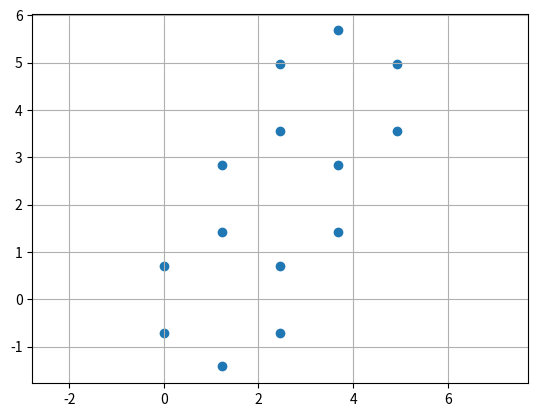
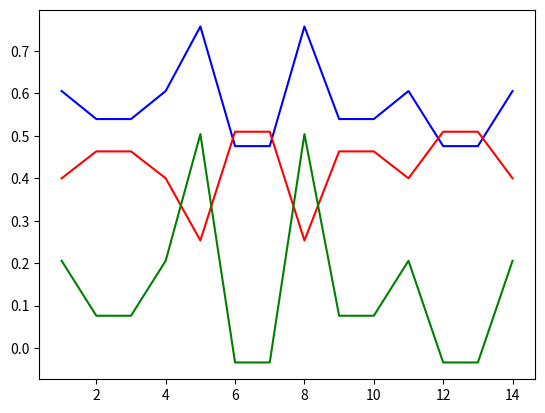
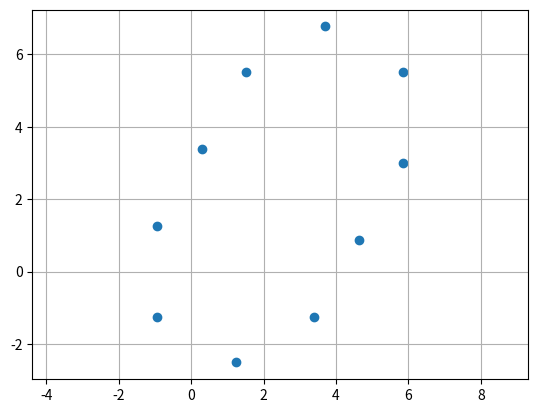

Write Python code to recreate these figures, in order.
import numpy as np
import matplotlib.pyplot as plt
from collections import defaultdict
 

def anthrancene():
    xyz = {}
    counter = np.arange(3)
    for i in counter:
        for j in range(6):
            theta = j * np.pi / 3 + (np.pi/6) # The 30deg is to turn the hexagons on its side
            x, y, z = np.cos(theta)+np.sqrt(3)/2+i*np.sqrt(3)/2, np.sin(theta)+i*3/2, 0
            xyz[f"{x}, {y}, {z}"] = [x, y, z]
    nri_list = ['Test']
    xyz_array = np.array(list(xyz.values()))
    while len(nri_list) > 0:
        nri_list = []
        for nri, i in enumerate(xyz_array):
            for nrj, j in enumerate(xyz_array):
                if nri == nrj:
                    continue
                else:
                    if np.isclose(i,j, atol=0.03).all() == np.array([True, True, True]).all():
                        nri_list.append(nri)
        if not nri_list:
            break
        del_val = nri_list[0]
        nri_list = [k for k in nri_list if k != del_val]
        xyz_array = np.delete(xyz_array, del_val, 0)
    return xyz_array * CC_BOND
 
def generateGoblet():
    ### Turn and duplicate triangulene structure to form Clar's goblet
    lower = generateTriangulene()
    upper = lower.copy()
    upper[:, 1] = -upper[:, 1]+1
    whole = np.concatenate((lower, upper), axis = 0)
    return whole

def generateTriangulene():
    xyz = []
    ### First layer
    for j in range(6):
        theta = j * np.pi / 3 + (np.pi/6) # The 30deg is to turn the hexagons on its side
        xyz.append([np.cos(theta), np.sin(theta)-2.5, 0])
    for k in range(2,5,2):
        for i in [0, 1, 4, 5]:
            theta = i * np.pi / 3 + (np.pi/6)
            xyz.append([np.cos(theta)+k*np.sqrt(3)/2, np.sin(theta)-2.5, 0])
    ### Second layer
    for j in [0,1,2]:
        theta = j * np.pi / 3 + (np.pi/6) # The 30deg is to turn the hexagons on its side
        xyz.append([np.cos(theta)+2*np.sqrt(3)/4, np.sin(theta)+1.5-2.5, 0])
    ### Third layer
    for i in [0, 1]:
        theta = i * np.pi / 3 + (np.pi/6)
        xyz.append([np.cos(theta)+3*np.sqrt(3)/2, np.sin(theta)+1.5-2.5, 0])
    return np.array(xyz)

def mult_sort(arr, tolerance = 0.3, print_it = False):
    if isinstance(arr, np.ndarray):
            arr = arr.tolist()

    # Group similar values using bins
    grouped = defaultdict(list)
    for value in arr:
        # Only works for numeric values
        placed = False
        for key in grouped:
            if abs(value - key) <= tolerance:
                grouped[key].append(value)
                placed = True
                break
        if not placed:
            grouped[value].append(value)

    # Sort and summarize
    sorted_items = sorted(
        [(round(np.mean(values), 3), len(values)) for values in grouped.values()]
    )

    # Display
    if print_it == True:
        print("Value\tMultiplicity")
        for value, multiplicity in sorted_items:
            print(f"{value}\t{multiplicity}")
            pass
    return sorted_items

def n_triangulene(N):
    xyz = {}
    counter = np.arange(N)
    for i in counter:
        for j in range(6):
            theta = j * np.pi / 3 + (np.pi/6) # The 30deg is to turn the hexagons on its side
            x, y, z = np.cos(theta)+np.sqrt(3)/2+i*np.sqrt(3)/2, np.sin(theta)+i*3/2, 0
            xyz[f"{x}, {y}, {z}"] = [x, y, z]
            xyz[f"{-x+np.sqrt(3)}, {y}, {z}"] = [-x+np.sqrt(3), y, z]
                    
    if N > 2:
        length = N-2
        dists = np.array(list(xyz.values()))
        for dist in dists:
            dist[0] += -np.sqrt(3)/2
            dist[1] += np.sqrt(3)/2
            if np.linalg.norm(dist) <= length + length*np.sqrt(3)/2:
                xyz[f"{dist[0]+np.sqrt(3)/2}, {3+dist[1]-np.sqrt(3)/2}, {z}"] = [dist[0]+np.sqrt(3)/2, 3+dist[1]-np.sqrt(3)/2, z]
                #plt.scatter(dist[0]+np.sqrt(3)/2, 3+dist[1]-np.sqrt(3)/2, color = 'b')
    if N > 4:
        length = N-2.25
        dists = np.array(list(xyz.values()))
        for dist in dists:
            dist[0] += -np.sqrt(3)/2
            dist[1] += np.sqrt(3)/2
            if np.linalg.norm(dist) <= length + length*np.sqrt(3)/2:
                xyz[f"{dist[0]+np.sqrt(3)/2}, {3+dist[1]-np.sqrt(3)/2}, {z}"] = [dist[0]+np.sqrt(3)/2, 3+dist[1]-np.sqrt(3)/2, z]
                #plt.scatter(dist[0]+np.sqrt(3)/2, 3+dist[1]-np.sqrt(3)/2, color = 'g')
    if N > 6:
        length = N-2.25
        dists = np.array(list(xyz.values()))
        for dist in dists:
            dist[0] += -np.sqrt(3)/2
            dist[1] += np.sqrt(3)/2
            if np.linalg.norm(dist) <= length + length*np.sqrt(3)/2:
                xyz[f"{dist[0]+np.sqrt(3)/2}, {3+dist[1]-np.sqrt(3)/2}, {z}"] = [dist[0]+np.sqrt(3)/2, 3+dist[1]-np.sqrt(3)/2, z]
                #plt.scatter(dist[0]+np.sqrt(3)/2, 3+dist[1]-np.sqrt(3)/2, color = 'g')
    #plt.show()
    
    # Remove duplicate points due to approximation errors
    nri_list = ['Test']
    xyz_array = np.array(list(xyz.values()))
    while len(nri_list) > 0:
        nri_list = []
        for nri, i in enumerate(xyz_array):
            for nrj, j in enumerate(xyz_array):
                if nri == nrj:
                    continue
                else:
                    if np.isclose(i,j, atol=0.03).all() == np.array([True, True, True]).all():
                        nri_list.append(nri)
        if not nri_list:
            break
        del_val = nri_list[0]
        nri_list = [k for k in nri_list if k != del_val]
        xyz_array = np.delete(xyz_array, del_val, 0)

    return xyz_array

CC_BOND = 1.42
CC_CUTOFF = 1.6
CH_BOND = 1.09

def add_hydrogen(xyz):
    xyz = np.asarray(xyz)
    nC = len(xyz)
    neighbors = [[] for _ in range(nC)]
    for i in range(nC):
        for j in range(i+1, nC):
            d = np.linalg.norm(xyz[i] - xyz[j])
            if d < CC_CUTOFF:
                neighbors[i].append(j)
                neighbors[j].append(i)
    hydrogens = []
    for i, nbrs in enumerate(neighbors):
        coord = len(nbrs)
        # sp2 carbon wants 3 bonds
        missing = 3 - coord
        if missing <= 0:
            continue
        ri = xyz[i]
        # Sum of bond vectors to neighbors
        bond_vecs = np.zeros(3)
        for j in nbrs:
            bond_vecs += (xyz[j] - ri)
        # Outward direction is opposite of bond sum
        if np.linalg.norm(bond_vecs) < 1e-6:
            continue
        direction = -bond_vecs / np.linalg.norm(bond_vecs)
        # Add hydrogens (usually 1 for triangulene edges)
        for _ in range(missing):
            h_pos = ri + CH_BOND * direction
            hydrogens.append(h_pos)
    return np.array(hydrogens)

################################################################################
# Lattice points and number of electrons with fixed distances.
################################################################################

def plot_hubbard(nr_points):
    energy_list_singlet = np.zeros(nr_points)
    energy_list_triplet = np.zeros(nr_points)
    hubbard_U = np.linspace(0, 6, nr_points)
    count = 0
    for i in range(0, nr_points, 1):
        _, total_energy_triplet = Hubbard(hubbard_U[i], 1)
        _, total_energy_singlet = Hubbard(hubbard_U[i], 0)
        energy_list_singlet[count] = total_energy_singlet
        energy_list_triplet[count] = total_energy_triplet
        count += 1
    dist = energy_list_singlet-energy_list_triplet
    np.savetxt(f"S-T_dist{nr_points}", dist)
    plt.plot(hubbard_U, energy_list_singlet, color = 'blue', label="Singlet")
    #plt.scatter(hubbard_U, energy_list_singlet, color = 'blue', marker = '.')
    plt.plot(hubbard_U, energy_list_triplet, color = 'red', label ="Triplet")
    #plt.scatter(hubbard_U, energy_list_triplet, color = 'red', marker = '.')
    plt.grid()
    plt.legend()
    plt.xlabel(r'Hubbard $U$ [eV]')
    plt.ylabel(r'$\hbar\omega$ [eV]')
    plt.xlim(0,6)
    #plt.clf()
    plt.show()

### With Hubbard, to third nearest neighbors
def Hubbard(U, S_z):
    global xyz
    N = len(xyz) # Num. sites and electrons (at half-filling)
    
    # Hubbard parameter U [eV]
    delta1 = 2.7
    delta2 = 0.20
    delta3 = 0.18
    
    ##################################################################
    ### FOR THE SUPPLEMENTARY INFORMATION OF NATURE ARTICLE: https://www.nature.com/articles/s41557-025-01776-1
    # Spinless Hamiltonian H0
    H0 = np.zeros((N, N))
    
    first = np.zeros((N,N), dtype=int)
    second = np.zeros((N,N), dtype=int)
    third = np.zeros((N,N), dtype=int)
    distances = np.linalg.norm(xyz[:, np.newaxis] - xyz, axis=2)
    for i in range(N):
        nearest = mult_sort(distances[i])[1:4]
        nearest = [i[0] for i in nearest]
        first[i] = np.isclose(distances[i], nearest[0], atol=0.1)
        second[i] = np.isclose(distances[i], nearest[1], atol=0.1)
        #third[i] = np.isclose(distances[i], nearest[2], atol=0.1)
        #first[i] = np.isclose(distances[i], 1.42, atol=0.1) #1.00 1.42
        #second[i] = np.isclose(distances[i], 2.46, atol=0.1) #1.73 2.46
        third[i] = np.isclose(distances[i], 2.0, atol=0.1) #2.646 2.84
    H0 += -delta1*first-delta2*second-delta3*third
    ##################################################################
    """
    ### FOR THE RIGID AND REGULAR STRUCTURE USING GEN-FUNCTIONS
    # Spinless Hamiltonian H0 (i.e. all but the diagonal)
    H0 = np.zeros((N, N))
    distances = np.linalg.norm(xyz[:, np.newaxis] - xyz, axis=2)    
    H0[np.isclose(distances, 1, atol=0.1)] = -delta1
    H0[np.isclose(distances, 1.73, atol=0.1)] = -delta2
    H0[np.isclose(distances, 2, atol=0.1)] = -delta3
    """
    ##################################################################
    
    ### Spin part
    # Double the system size to accomodate for spin, i.e. two spin blocks: spin-up [0:N], spin-down [N:2N]
    H_spin = np.zeros((2*N, 2*N))
    H_spin[:N, :N] = H0  # Spin-up block
    H_spin[N:, N:] = H0  # Spin-down block

    # Use mean-field approximation for the Hubbard parameter U.
    # This uses an initial guess for the distribution of spin up and spin down electrons in the structure
    # Later we iterate in a "self-consistent" loop to achieve occupation values for n_up and n_down, that
    # does not change. This happens by calculating the the eigenvalues and -vectors of H_total, occupying
    # half of the allowed states (half-filling) and noting if n_up and n_down have significantly changed
    # from the previous iteration.
    

    num_electrons = N # Assume one electron per site (half-filling)
    # Occupy the spin up and spin down separately
    num_up = round(num_electrons/2 + S_z) # Number of spin up
    num_down = round(num_electrons/2 - S_z) # Number of spin down

    #n_up = np.full(N, 0.5)-1e7 # Inital guess
    #n_down = np.full(N, 0.5)+1e7
    n_up = np.ones(N) * num_up/N
    n_down = np.ones(N) * num_down/N
    alpha = 0.2

    # The self-consistent loop
    for iteration in range(10000):
        #H_off_diag = np.zeros((N,N))
        H_U = np.zeros((2*N, 2*N)) # The on-site Hubbard terms
        
        # Adding the Hubbard parameter to each of the spin-up and spin-down states
        H_U[:N, :N] += np.diag(U * (n_down-1/2))  # for spin-up
        H_U[N:, N:] += np.diag(U * (n_up-1/2))    # for spin-down
        
        H_total = H_spin + H_U

        H_up = H_total[:N, :N] # Hamilton spin up
        H_down = H_total[N:, N:] # Hamilton spin down
        
        eigvals_up, eigvecs_up = np.linalg.eigh(H_up)
        eigvals_down, eigvecs_down = np.linalg.eigh(H_down)

        # Since we earlier did split up the Hamiltonian in spin up for [0:N] and spin down for [N:2N] parts
        # we use the pairs for each. So H_up for spin up and H_down for spin down.
        idx = np.argsort(eigvals_up)
        occ_states_up = eigvecs_up[:, idx[:num_up]]
        idx = np.argsort(eigvals_down)
        occ_states_down = eigvecs_down[:, idx[:num_down]]
        
        #occ_states_up = eigvecs_up[:, :num_up]
        #occ_states_down = eigvecs_down[:, :num_down]
        
        # Project onto site occupations
        n_up_new = np.sum(np.abs(occ_states_up)**2, axis=1)
        n_down_new = np.sum(np.abs(occ_states_down)**2, axis=1)
        
        # Checking the convergence of n_up and n_down
        tolerance = 1e-12
        if np.max(np.abs(n_up - n_up_new)) < tolerance and np.max(np.abs(n_down - n_down_new)) < tolerance:
            print(f"Converged after {iteration} iterations.")
            #print(H_total) # Sanity check
            break
        elif iteration == 9999:
            print("Max iteration, did not converge")
        # Linear comb. for faster convergence. Uses the electron densities from both new and old n.
        n_up = alpha * n_up_new + (1 - alpha) * n_up
        n_down = alpha * n_down_new + (1 - alpha) * n_down
    
    E_kinetic = np.sum(eigvals_up[:num_up]) + np.sum(eigvals_down[:num_down])
    E_interaction = -U * np.sum((n_up_new-1/2) * (n_down_new-1/2))
    total_energy = E_kinetic + E_interaction/2
    #print("tot:", total_energy)
    #print("kin:", E_kinetic)
    #print("U:", E_interaction)
    #print("N:", N)
    print(n_up_new)
    print(n_down_new)
    return H_total, total_energy, n_up_new, n_down_new

def carbon_old(spin_density, xyz, S):
    leng = len(spin_density)
    FC0 = 86.7
    FC1 = -33.1
    DC0 = 173.3
    DC1 = 4.6 
    Q0 = np.diag((-1, -1, 2))/2
    distances = np.linalg.norm(xyz[:, np.newaxis] - xyz, axis=2)
    A_iso = []
    A_dip = []
    A_total = np.zeros((leng,3,3))
    for i in range(leng):
        nearest_dist = np.sort(distances[i])[1]
        mask = np.isclose(nearest_dist, distances[i], atol=0.1)
        nearest_spin_density = spin_density*mask
        A_iso.append(FC0*spin_density[i]+FC1*np.sum(nearest_spin_density))
        distances2 = xyz[:, np.newaxis] - xyz
        sub_dist_arr = (distances2[i].T * mask).T
        Qvm = np.zeros((leng, 3, 3))
        for j, vm in enumerate(sub_dist_arr):
            prod = 3 * vm.T @ vm
            len_vm = np.linalg.norm(vm)
            if -0.0001 < len_vm < 0.0001:
                continue
            iden = np.diag((1,1,1))
            Qvm[j] = (prod - len_vm**2*iden)/len_vm**5
        summa = np.zeros((3,3))
        for k in range(leng):
            summa += Qvm[k] * nearest_spin_density[k]
        A_dip.append(DC0*Q0*spin_density[i]+DC1*summa)
        print('here!', np.trace(DC0*Q0*spin_density[i]+DC1*summa))
    A_iso = np.array(A_iso)#/(2*S)
    A_dip = np.array(A_dip)#/(2*S)
    for l in range(leng):
        A_total[l] = A_iso[l] * np.diag((1,1,1)) + A_dip[l]
    return A_iso, A_total


def carbon(spin_density, xyz, S):
    dim = len(spin_density)
    Q0 = np.diag((-1, -1, 2))/2
    FC0 = 86.7
    FC1 = -33.1
    DC0 = 173.3
    DC1 = 4.6 
    distances = np.linalg.norm(xyz[:, np.newaxis] - xyz, axis=2)
    A_dip = []
    A_iso = []
    A_total = np.zeros((dim,3,3))
    for i in range(dim):
        #nearest_dist = np.sort(distances[i])[1]
        mask = (distances[i] < 1.7) & (distances[i] > 1e-6) #np.isclose(nearest_dist, distances[i], atol=0.5)
        mask[i] = False
        nearest_spin_density = spin_density*mask
        A_iso.append(FC0*spin_density[i]+FC1*np.sum(nearest_spin_density))
        distances2 = xyz[:, np.newaxis] - xyz
        sub_dist_arr = (distances2[i]) * mask[:, None]  #.T * mask).T
        Qvm = np.zeros((dim, 3, 3))
        for j, vm in enumerate(sub_dist_arr):
            prod = 3 * np.outer(vm, vm)
            len_vm = np.linalg.norm(vm)
            if len_vm < 0.0001:
                continue
            iden = np.diag((1,1,1))
            Qvm[j] = (prod - len_vm**2*iden)/len_vm**5
        summa = np.zeros((3,3))
        for k in range(dim):
            summa += Qvm[k] * nearest_spin_density[k]
        A_dip.append(DC0*Q0*spin_density[i]+DC1*summa)
    A_iso = np.array(A_iso)#/(2*S)
    A_dip = np.array(A_dip)#/(2*S)
    for l in range(dim):
        A_total[l] = A_iso[l] * np.diag((1,1,1)) + A_dip[l]
    return A_iso, A_total

def hydro(spin_density, xyz, hydro_xyz, S): #C-H sigma orbitals!! Or maybe an additional interaktion of a C-13
    leng = len(hydro_xyz)
    FH0 = 0
    FH1 = -78.7
    DH0 = 22.6
    DH1 = 35.3
    Q0 = np.diag((-1, -1, 2))/2
    A_iso = []
    A_dip = []
    A_total = np.zeros((leng,3,3))
    
    for i in range(leng):
        for j in range(len(xyz)):
            dist = hydro_xyz[i] - xyz[j]
            if np.linalg.norm(dist) <= CH_BOND + 0.02:
                key = j
                break
        A_iso.append(FH0*0.00+FH1*spin_density[key])

        dist = dist.reshape((3,1))
        prod = 3 * dist @ dist.T
        len_vm = np.linalg.norm(dist)
        iden = np.diag((1,1,1))
        Qvm = (prod - len_vm**2*iden)/(len_vm**5)
        A_dip.append(DH0*Q0*spin_density[key] + DH1*Qvm*spin_density[key])
    A_iso = np.array(A_iso)#/(2*S)
    A_dip = np.array(A_dip)#/(2*S)
    for l in range(leng):
        A_total[l] = A_iso[l] * np.diag((1,1,1)) + A_dip[l]
    return A_iso, A_total

def t2_times(A_total, spin_densities):
    P = np.mean(spin_densities)
    length = len(A_total)
    summa = 0
    for i in range(length):
        summa += A_total[i][2][2]**2
    sigma = np.sqrt(((1-P**2)/4)*abs(summa))
    T2time = np.sqrt(2)/sigma
    return sigma, T2time*1e3

if __name__ == "__main__":
    n = 'anthrancene'
    xyz = anthrancene()
    #xyz = n_triangulene(n)
    #xyz = generateGoblet()
    #xyz = np.array([[1.420000000000, 0.000000000000, 0.000000000000],[2.130000000000, 1.229756070000, 0.000000000000],[2.130000000000, -1.229756070000, 0.000000000000],[3.550000000000, 1.229756070000, 0.000000000000],[3.550000000000, -1.229756070000, 0.000000000000],[4.260000000000, 2.459512150000, 0.000000000000],[4.260000000000, 0.000000000000, 0.000000000000],[4.260000000000, -2.459512150000, 0.000000000000],[5.680000000000, 2.459512150000, 0.000000000000],[5.680000000000, 0.000000000000, 0.000000000000],[6.390000000000, 1.229756070000, 0.000000000000],[6.390000000000, -1.229756070000, 0.000000000000],[5.680000000000,-2.459512150000, 0.000000000000]])
    #xyz = np.array([[1.446098488693, 0.000000030666, -0.000000619905],[2.130443794457, 1.206691905396, 0.000000422237],[2.130443722678, -1.206692112693, 0.000000400147],[3.546936934448, 1.237983640278, 0.000000065168],[3.546936942311, -1.237983657983, -0.000000189309],[4.269918079058, 2.442468947103, 0.000000083152],[4.260161071015, -0.000000036016, -0.000000550255],[4.269918078387, -2.442468850684, 0.000000169214],[5.674545457543, 2.466552338831, 0.000000453508],[5.680100079534, -0.000000123149, 0.000000262798],[5.674545492870, -2.466552211604, 0.000000604377],[6.409769130481, 3.677721031320, -0.000001037525],[6.389918767393, 1.229763697525, 0.000000102777],[6.389918853018, -1.229763799856, 0.000000101930],[6.409769088457, -3.677720845547, -0.000000855185],[7.796966842049, 3.667139845758, 0.000000273522],[7.818730729149, 1.228561069434, 0.000000939672],[7.818730908846, -1.228560987941, 0.000000599718],[7.796966729538, -3.667139820288, 0.000000254320],[8.499704980206, 2.471017146859, -0.000000237322],[8.500071797413, -0.000000008322, 0.000000389209],[8.499704920426, -2.471017072555, -0.000000383945]])
    
    if n == 'anthrancene':
        S = 1/2
    else:
        S = (n-1)/2
    print("N:", len(xyz))
    plt.grid()
    plt.scatter(xyz[:, 0], xyz[:, 1])
    plt.axis('equal')
    plt.show()
    _, tot_energy, n_up, n_down = Hubbard(4.00, S)
    print('Spin densities:', n_up-n_down)
    
    N = len(n_up)
    x = np.linspace(1, N, N)
    plt.plot(x,n_up, color = 'b')
    plt.plot(x,n_down, color = 'r')
    plt.plot(x,(n_up-n_down), color = 'g')
    plt.clf()

    print('='*50)
    print('Carbon-13')
    print('='*50)
    CA_iso, CA_total = carbon(n_up-n_down, xyz, S)
    print('A_iso:')
    print(CA_iso) #*2*S
    print('A_total tensor:')
    print(CA_total)
    if False:
        with open(f'{n}triangulene_hyp.txt', 'w') as f:
            f.write('='*20 + 'Carbon' + '='*20 + '\n')
            f.write(np.array2string(CA_total))
    #print(CA_total)
    #eigvals, eigvecs = np.linalg.eigh(CA_total)
    #print(eigvals)
    #binwidth = 5.2
    #hist_list = []
    #for i in CA_total:
    #    hist_list.append(np.round(i[2][2], 9))
    #plt.hist(hist_list, bins=np.arange(min(hist_list), max(hist_list) + binwidth, binwidth))
    #plt.show()
    
    ##################################################
    print('='*50)
    print('Hydrogen-1')
    print('='*50)
    hydro_xyz = add_hydrogen(xyz)
    carbon_xyz = xyz
    xyz = hydro_xyz
    plt.grid()
    plt.scatter(xyz[:, 0], xyz[:, 1])
    plt.axis('equal')
    plt.show()
    HA_iso, HA_total = hydro(n_up-n_down, carbon_xyz, hydro_xyz, S)
    if False:
        with open(f'{n}triangulene_hyp.txt', 'a') as f:
            f.write('\n' + '='*19 + 'Hydrogen' + '='*19 + '\n')
            f.write(np.array2string(HA_total))
    print('A_iso:')
    print(HA_iso) #*2*S
    print('A_total tensor eigenvalues:')
    eigvals, eigvecs = np.linalg.eigh(HA_total)
    print(eigvals)
    #for i in eigvals:
        #print(max(abs(i))) #*2*S
    #hist_list = []
    #for i in HA_total:
    #    hist_list.append(np.round(i[2][2], 9))
    #print(hist_list)
    #plt.hist(hist_list, bins=np.arange(min(hist_list), max(hist_list) + binwidth, binwidth))
    #plt.show()
    print('Hydrogen - T2* times') # for C12 structure
    sigma, T2time = t2_times(HA_total, n_up-n_down)
    print(sigma)
    print(T2time)
    print('='*50)
    print('Total T2* times')
    print('='*50)
    A_total = np.append(CA_total, HA_total, axis=0)
    sigma, T2time = t2_times(A_total, n_up-n_down)
    print(sigma)
    print(T2time)


    if False:
        with open(f'{n}triangulene_hyp.txt', 'r') as f:
            CA_read = []
            HA_read = []
            is_HA = False
            for line in f:
                if not '[' in line:
                    if 'Hydrogen' in line:
                        is_HA = True
                    continue
                firstLine = line.replace('[','').replace(']','')
                secondLine = f.readline().replace('[','').replace(']','')
                thirdLine = f.readline().replace('[','').replace(']','')
                if is_HA == False:
                    CA_read.append([[float(x) for x in firstLine.split()], [float(x) for x in secondLine.split()], [float(x) for x in thirdLine.split()]])
                else:
                    HA_read.append([[float(x) for x in firstLine.split()], [float(x) for x in secondLine.split()], [float(x) for x in thirdLine.split()]])
            CA_read = np.array(CA_read)
            HA_read = np.array(HA_read)
        print('CA', CA_read)
        print('HA', HA_read)
